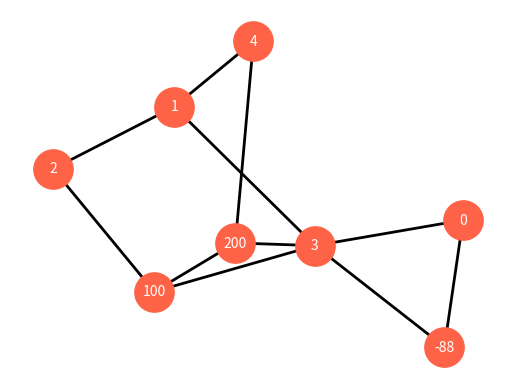

The matplotlib source for this figure:

import networkx as nx
import matplotlib.pyplot as plt
import math


G = nx.Graph()  # Creat empty graph
G.add_node(1)   # A list of nodes
G.add_nodes_from([2, 3])
# A container of nodes

G.add_node(-88)
G.add_node(100) # cosine function
G.add_node(200)
print("1. Nodes of Graph=", G.nodes())

e=(200,3)
G.add_edge(*e) # unpack tuple, 반드시 *X로 넣어야 한다.


G.add_edges_from([(1, 2), (200,100), (0,3),(3,-88), (1, 3), (0,-88), (1,4), (4,200), (2,100), (3,100)])
#G.remove_edge(1, 2)
print("2. Nodes of Graph=",G.nodes())
print("3. Edges of Graph=",G.edges())

for x in G.nodes() :
    print("x=", x  , "degree=", G.degree( x ) , "이웃=", G[x])

print("out=", G.neighbors(1))

pos = nx.spring_layout(G)     # 위치를 지정한다.
#nx.draw(g, pos)  # network을 그림.

nx.draw_networkx_nodes(G,pos,node_size=800, node_color='tomato') # 그리려는 그래프의 속성을 설정해 준다
nx.draw_networkx_edges(G,pos,width=2)
nx.draw_networkx_labels(G,pos,font_color='w', font_size=10,font_family='sans-serif')
#plt.savefig('testplot.jpg')
plt.axis('off')
plt.show( ) # 그려진 그림을 화면에 matplotlib으로 뿌림
